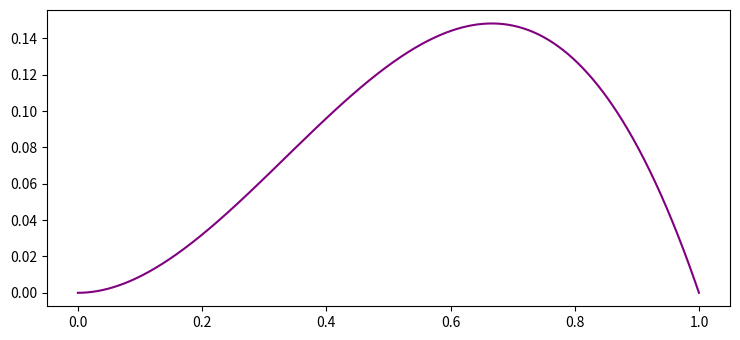

This figure's Python source:
import numpy as np
from matplotlib import pyplot as plt
import sympy as sp

def f(x):
  return x**2 * (1-x)


plt.rcParams["figure.figsize"] = [7.50, 3.50]
plt.rcParams["figure.autolayout"] = True

x = np.linspace(0, 1, 1000)

plt.plot(x, f(x), color='purple')
plt.show()

def P_error_ideal():
  x = np.linspace(0, 1, 1000)
  max_error = max(f(x))
  index = np.argmax(f(x))

  print("The maximum error is " + str(max_error) + " which occurs for x = " + str(x[index]))
  return x[index], max_error


def derivatedat(value):
  x = sp.symbols('x')
  df = sp.diff(f(x), x)
  a = df.subs(x, value).evalf()
  return a

def P_error(p, p_true):
  p_ideal, max_error = P_error_ideal()

  if round(p_ideal, 4) == p:
    print("Ideal")
    return max_error
  else:
    x = sp.symbols('x')
    df = sp.diff(f(x), x)
    a = df.subs(x, p).evalf()
    b = f(p) - a * p

    print("The tangent's equation is: y = " +str(round(a,4)) + "x" + str(round(b,4)))
    return a * p_true + b

p_estimated = 0.3
p_true = 0.7
error = P_error(p_estimated, p_true)
print("Error for estimated priority " + str(p_estimated)+ " when the truth is " + str(p_true) + ": " + str(error))
